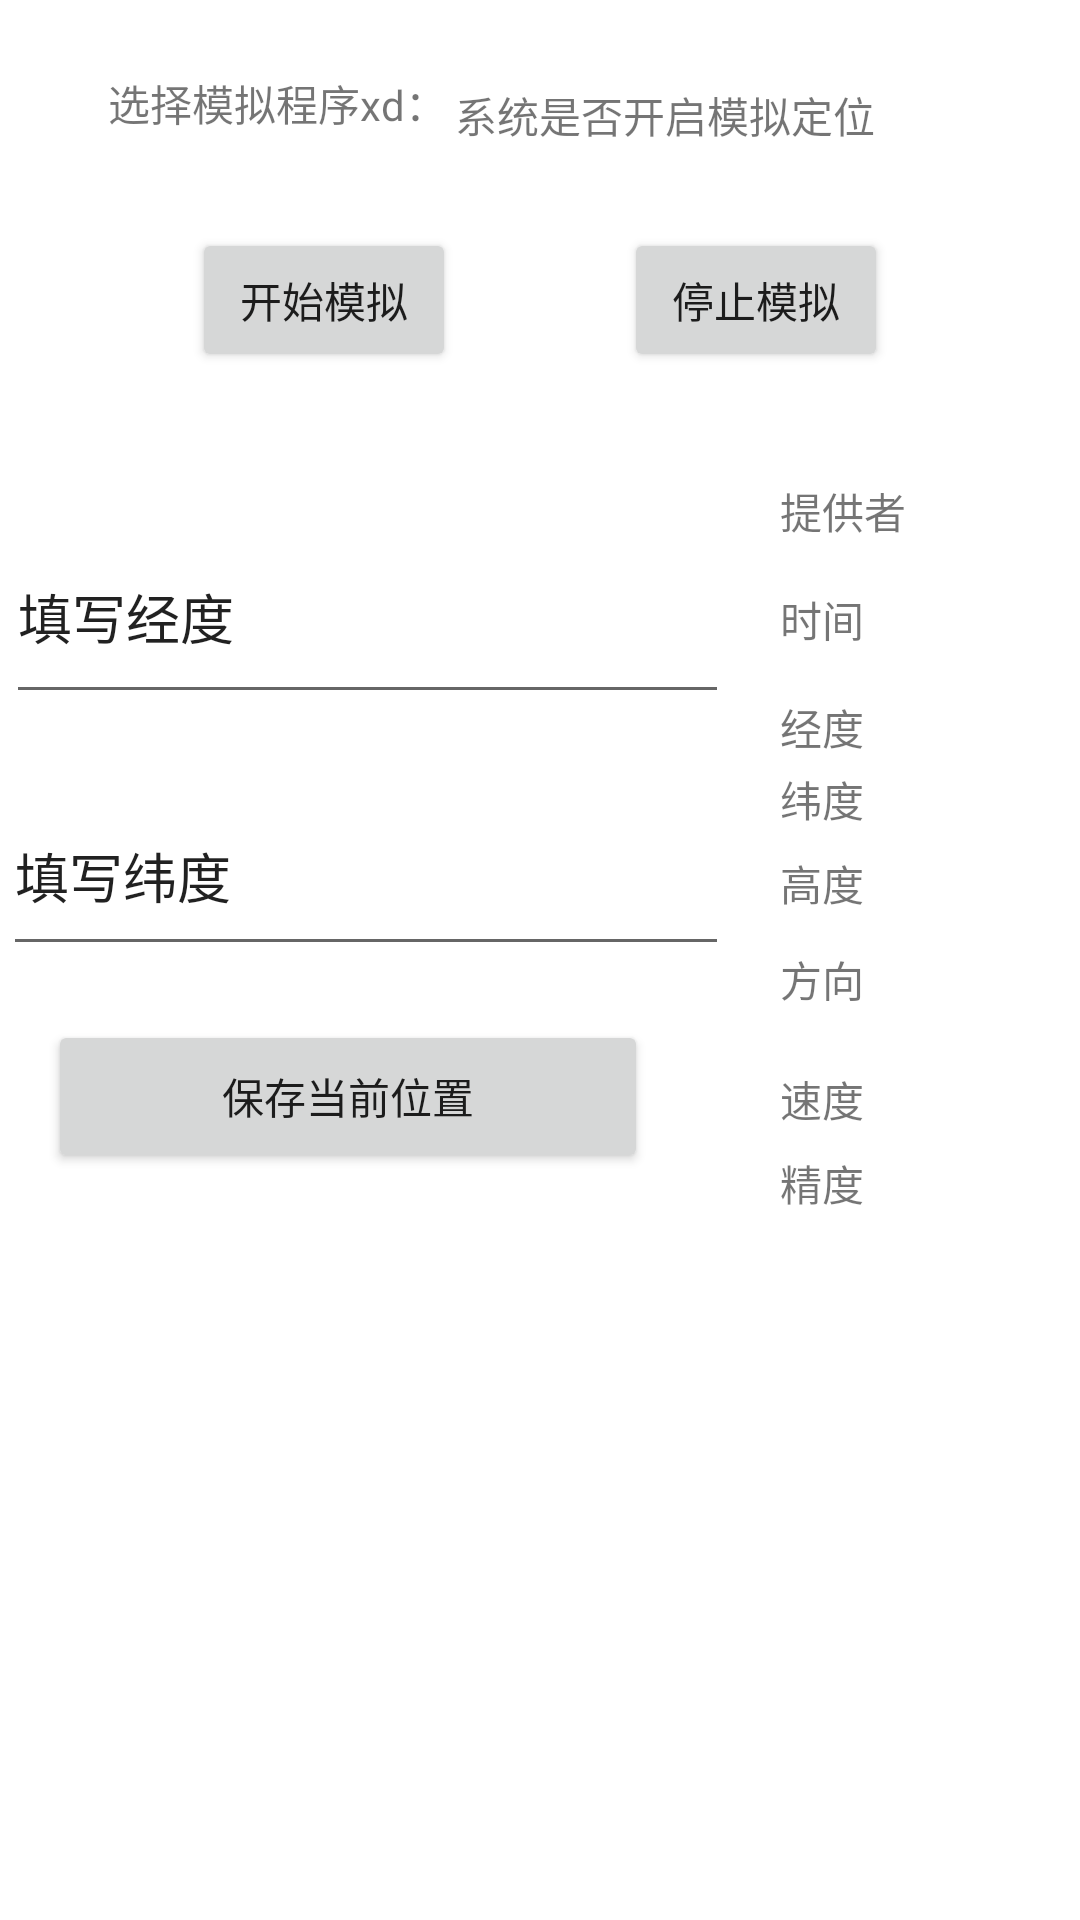

The Android layout XML behind this screen, and the referenced resources:
<!-- AndroidManifest.xml: application theme Theme.Xd -->
<!-- res/layout/activity_main.xml -->
<?xml version="1.0" encoding="utf-8"?>
<androidx.constraintlayout.widget.ConstraintLayout xmlns:android="http://schemas.android.com/apk/res/android"
    xmlns:app="http://schemas.android.com/apk/res-auto"
    xmlns:tools="http://schemas.android.com/tools"
    android:layout_width="match_parent"
    android:layout_height="match_parent"
    tools:context=".MainActivity">

    <TextView
        android:id="@+id/tv_system_mock_position_status"
        android:layout_width="181dp"
        android:layout_height="21dp"
        android:layout_marginStart="32dp"
        android:layout_marginTop="24dp"
        android:layout_marginBottom="27dp"
        android:text="@string/tv_system_mock_position_status"
        app:layout_constraintBottom_toTopOf="@+id/btn_start_mock"
        app:layout_constraintEnd_toEndOf="parent"
        app:layout_constraintHorizontal_bias="0.813"
        app:layout_constraintStart_toStartOf="parent"
        app:layout_constraintTop_toTopOf="parent"
        app:layout_constraintVertical_bias="1.0" />

    <Button
        android:id="@+id/btn_start_mock"
        android:layout_width="wrap_content"
        android:layout_height="wrap_content"
        android:layout_marginStart="64dp"
        android:layout_marginTop="76dp"
        android:contentDescription="@string/btn_start_mock"
        android:text="@string/btn_start_mock"
        app:layout_constraintStart_toStartOf="parent"
        app:layout_constraintTop_toTopOf="parent"
        tools:ignore="DuplicateSpeakableTextCheck,RedundantDescriptionCheck" />

    <Button
        android:id="@+id/btn_stop_mock"
        android:layout_width="wrap_content"
        android:layout_height="wrap_content"
        android:layout_marginStart="208dp"
        android:layout_marginTop="76dp"
        android:text="@string/btn_stop_mock"
        app:layout_constraintStart_toStartOf="parent"
        app:layout_constraintTop_toTopOf="parent" />

    <TextView
        android:id="@+id/tv_provider"
        android:layout_width="wrap_content"
        android:layout_height="wrap_content"
        android:layout_marginStart="260dp"
        android:layout_marginTop="160dp"
        android:text="@string/tv_provider"
        app:layout_constraintStart_toStartOf="parent"
        app:layout_constraintTop_toTopOf="parent" />

    <TextView
        android:id="@+id/tv_time"
        android:layout_width="142dp"
        android:layout_height="23dp"
        android:layout_marginStart="260dp"
        android:layout_marginTop="196dp"
        android:text="@string/tv_time"
        app:layout_constraintStart_toStartOf="parent"
        app:layout_constraintTop_toTopOf="parent" />

    <TextView
        android:id="@+id/tv_latitude"
        android:layout_width="145dp"
        android:layout_height="22dp"
        android:layout_marginStart="260dp"
        android:layout_marginTop="256dp"
        android:text="@string/tv_latitude"
        app:layout_constraintStart_toStartOf="parent"
        app:layout_constraintTop_toTopOf="parent" />

    <TextView
        android:id="@+id/tv_longitude"
        android:layout_width="144dp"
        android:layout_height="24dp"
        android:layout_marginStart="260dp"
        android:layout_marginTop="232dp"
        android:text="@string/tv_longitude"
        app:layout_constraintStart_toStartOf="parent"
        app:layout_constraintTop_toTopOf="parent" />

    <TextView
        android:id="@+id/tv_altitude"
        android:layout_width="144dp"
        android:layout_height="27dp"
        android:layout_marginStart="260dp"
        android:layout_marginTop="284dp"
        android:text="@string/tv_altitude"
        app:layout_constraintStart_toStartOf="parent"
        app:layout_constraintTop_toTopOf="parent" />

    <TextView
        android:id="@+id/tv_bearing"
        android:layout_width="140dp"
        android:layout_height="23dp"
        android:layout_marginStart="260dp"
        android:layout_marginTop="316dp"
        android:text="@string/tv_bearing"
        app:layout_constraintStart_toStartOf="parent"
        app:layout_constraintTop_toTopOf="parent" />

    <TextView
        android:id="@+id/tv_speed"
        android:layout_width="137dp"
        android:layout_height="19dp"
        android:layout_marginStart="260dp"
        android:layout_marginTop="356dp"
        android:text="@string/tv_speed"
        app:layout_constraintStart_toStartOf="parent"
        app:layout_constraintTop_toTopOf="parent" />

    <TextView
        android:id="@+id/tv_accuracy"
        android:layout_width="136dp"
        android:layout_height="24dp"
        android:layout_marginStart="260dp"
        android:layout_marginTop="384dp"
        android:text="@string/tv_accuracy"
        app:layout_constraintStart_toStartOf="parent"
        app:layout_constraintTop_toTopOf="parent" />

    <TextView
        android:id="@+id/textView2"
        android:layout_width="157dp"
        android:layout_height="27dp"
        android:layout_marginStart="36dp"
        android:layout_marginTop="24dp"
        android:text="@string/textview"
        app:layout_constraintStart_toStartOf="parent"
        app:layout_constraintTop_toTopOf="parent" />

    <EditText
        android:id="@+id/input_longitude"
        android:layout_width="241dp"
        android:layout_height="68dp"
        android:layout_marginStart="2dp"
        android:layout_marginTop="170dp"
        android:autofillHints=""
        android:ems="10"
        android:inputType="textPersonName"
        android:labelFor="@id/input_longitude"
        android:minHeight="48dp"
        android:text="@string/input_longitude"
        app:layout_constraintStart_toStartOf="parent"
        app:layout_constraintTop_toTopOf="parent" />

    <EditText
        android:id="@+id/input_latitude"
        android:layout_width="242dp"
        android:layout_height="63dp"
        android:layout_marginStart="1dp"
        android:layout_marginTop="259dp"
        android:autofillHints=""
        android:ems="10"
        android:inputType="textPersonName"
        android:labelFor="@id/input_latitude"
        android:text="@string/input_latitude"
        app:layout_constraintStart_toStartOf="parent"
        app:layout_constraintTop_toTopOf="parent" />

    <Button
        android:id="@+id/btn_SaveLoc"
        android:layout_width="200dp"
        android:layout_height="51dp"
        android:layout_marginStart="16dp"
        android:layout_marginTop="340dp"
        android:text="@string/btn_SaveLoc"
        app:layout_constraintStart_toStartOf="parent"
        app:layout_constraintTop_toTopOf="parent" />

</androidx.constraintlayout.widget.ConstraintLayout>
<!-- resources referenced by this layout -->
<resources>
  <string name="btn_SaveLoc">保存当前位置</string>
  <string name="btn_start_mock">开始模拟</string>
  <string name="btn_stop_mock">停止模拟</string>
  <string name="input_latitude">填写纬度</string>
  <string name="input_longitude">填写经度</string>
  <string name="textview">选择模拟程序xd：</string>
  <string name="tv_accuracy">精度</string>
  <string name="tv_altitude">高度</string>
  <string name="tv_bearing">方向</string>
  <string name="tv_latitude">纬度</string>
  <string name="tv_longitude">经度</string>
  <string name="tv_provider">提供者</string>
  <string name="tv_speed">速度</string>
  <string name="tv_system_mock_position_status">系统是否开启模拟定位</string>
  <string name="tv_time">时间</string>
  <style name="Theme.Xd" parent="Theme.MaterialComponents.DayNight.DarkActionBar">
          
          <item name="colorPrimary">@color/purple_500</item>
          <item name="colorPrimaryVariant">@color/purple_700</item>
          <item name="colorOnPrimary">@color/white</item>
          
          <item name="colorSecondary">@color/teal_200</item>
          <item name="colorSecondaryVariant">@color/teal_700</item>
          <item name="colorOnSecondary">@color/black</item>
          
          <item name="android:statusBarColor">?attr/colorPrimaryVariant</item>
          
      </style>
  <!-- not gathered from this repository: default colours our renderer supplied (Android Studio template values) -->
  <color name="purple_500">#FF6200EE</color>
  <color name="purple_700">#FF3700B3</color>
  <color name="teal_200">#FF03DAC5</color>
  <color name="teal_700">#FF018786</color>
  <color name="black">#FF000000</color>
  <color name="white">#FFFFFFFF</color>
</resources>
